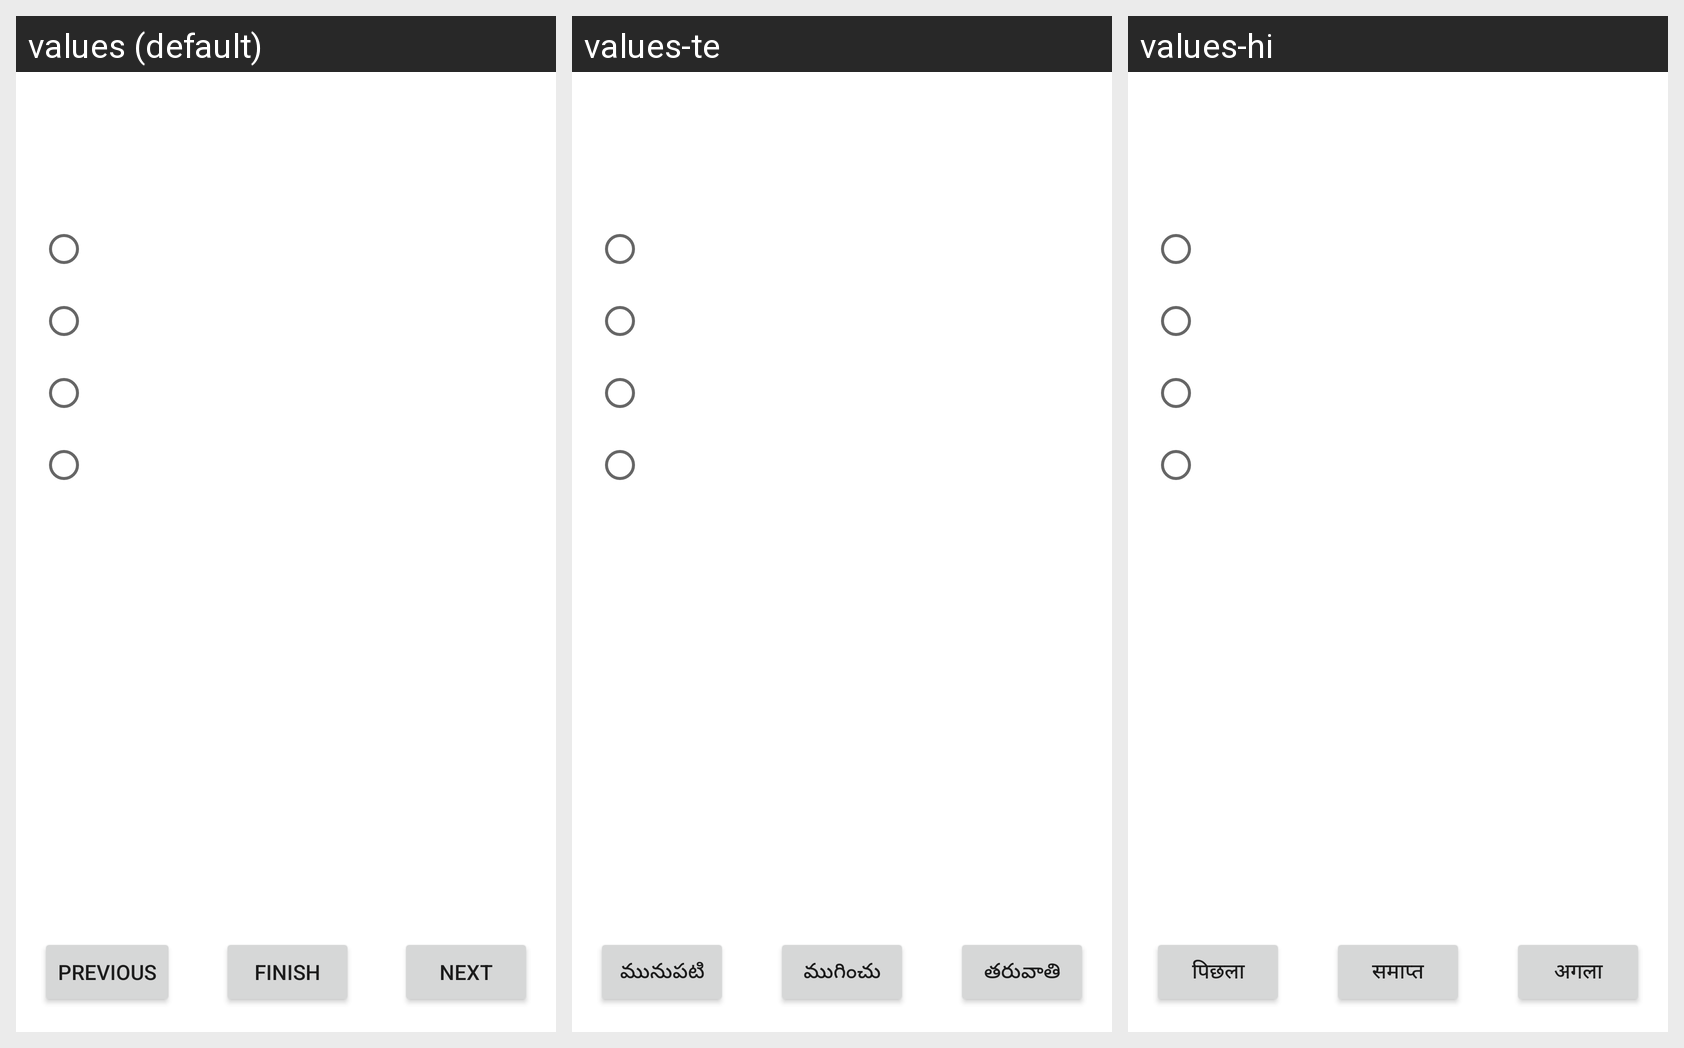

This grid shows one Android layout under several languages. Give, for every string resource on the screen, its name, the default text and each shown locale's text.
Android screen res/layout/activity_test.xml rendered under 3 locales, left to right: values (default), values-te, values-hi. Device: Nexus 5 (rendered at 1080×1920; each locale shown at half size, 540×960, under a caption strip naming it); theme Theme.LLRTestPreparation.
Strings drawn on this screen, with the default value and each locale's value (text and hints the layout hard-codes, and strings that could not be matched under every locale, appear in the picture but are not listed):

button_previous
  values: Previous
  values-te: మునుపటి
  values-hi: पिछला

button_next
  values: Next
  values-te: తరువాతి
  values-hi: अगला

button_finish
  values: Finish
  values-te: ముగించు
  values-hi: समाप्त
